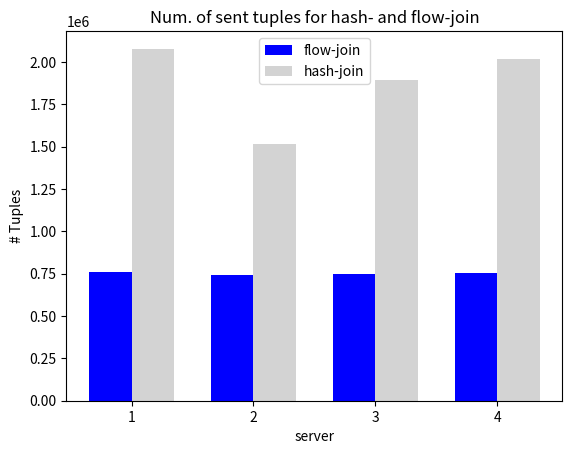

Python code for this plot:
import matplotlib.pyplot as plt
import numpy as np

# Assuming the provided data
data = np.array([
    [759388, 2077608],
    [742049, 1513831],
    [749005, 1893498],
    [755535, 2015165]
])

# Creating the bar plot
servers = ['1', '2', '3', '4']
no_skew = data[:, 0]
skew = data[:, 1]

x = np.arange(len(servers))  # the label locations
width = 0.35  # the width of the bars

fig, ax = plt.subplots()
rects1 = ax.bar(x - width/2, no_skew, width, label='flow-join', color='blue')
rects2 = ax.bar(x + width/2, skew, width, label='hash-join', color='lightgrey')

# Add some text for labels, title and custom x-axis tick labels, etc.
ax.set_ylabel('# Tuples')
ax.set_xlabel('server')
ax.set_xticks(x)
ax.set_xticklabels(servers)
ax.legend()
plt.title('Num. of sent tuples for hash- and flow-join')

# Saving the plot with high DPI for quality
plt.savefig('num_tuples_flow_vs_hash.jpeg', format='jpeg', dpi=300)
plt.show()